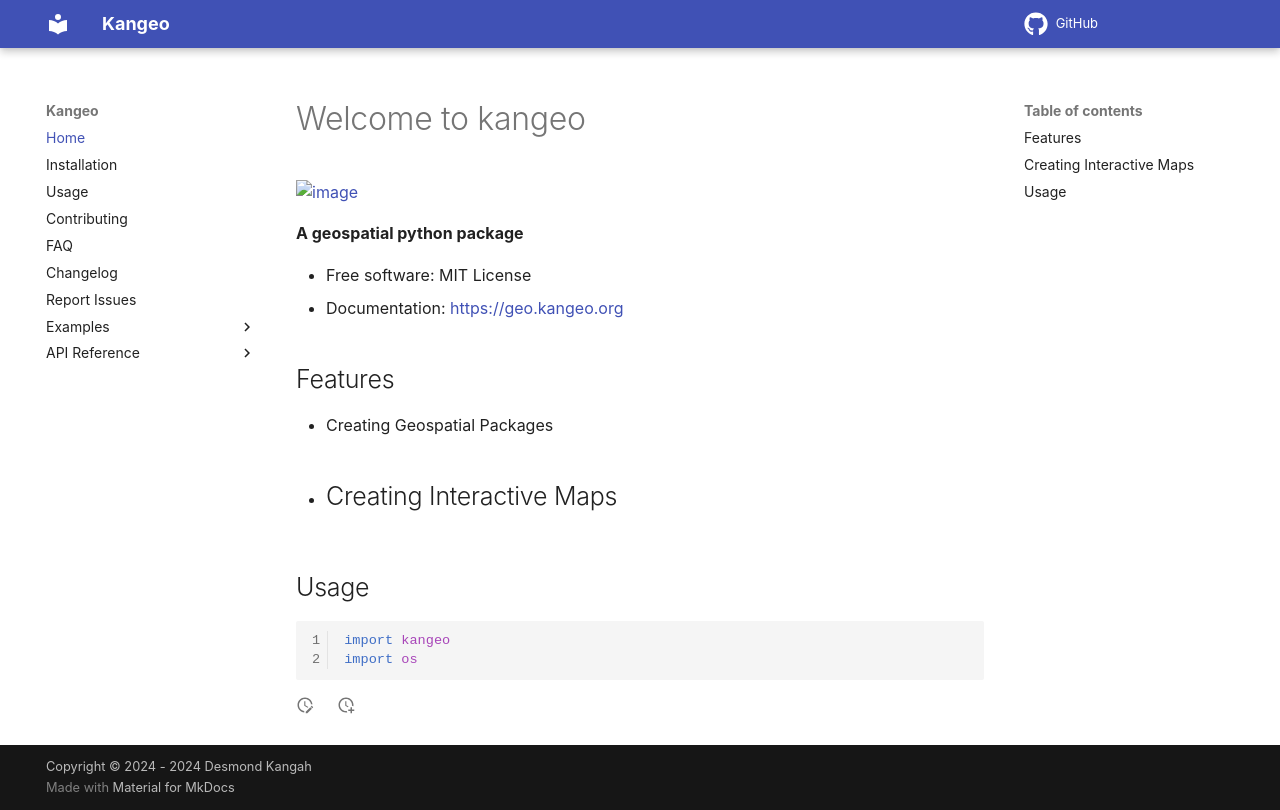

repository: deskaygraphics/Kangeo · page: index.html · generator: mkdocs

# Welcome to kangeo


[![image](https://img.shields.io/pypi/v/kangeo.svg)](https://pypi.python.org/pypi/kangeo)


**A geospatial python package**


-   Free software: MIT License
-   Documentation: <https://geo.kangeo.org>


## Features

-   Creating Geospatial Packages
-   Creating Interactive Maps
-

## Usage
```Python
import kangeo
import os
```
